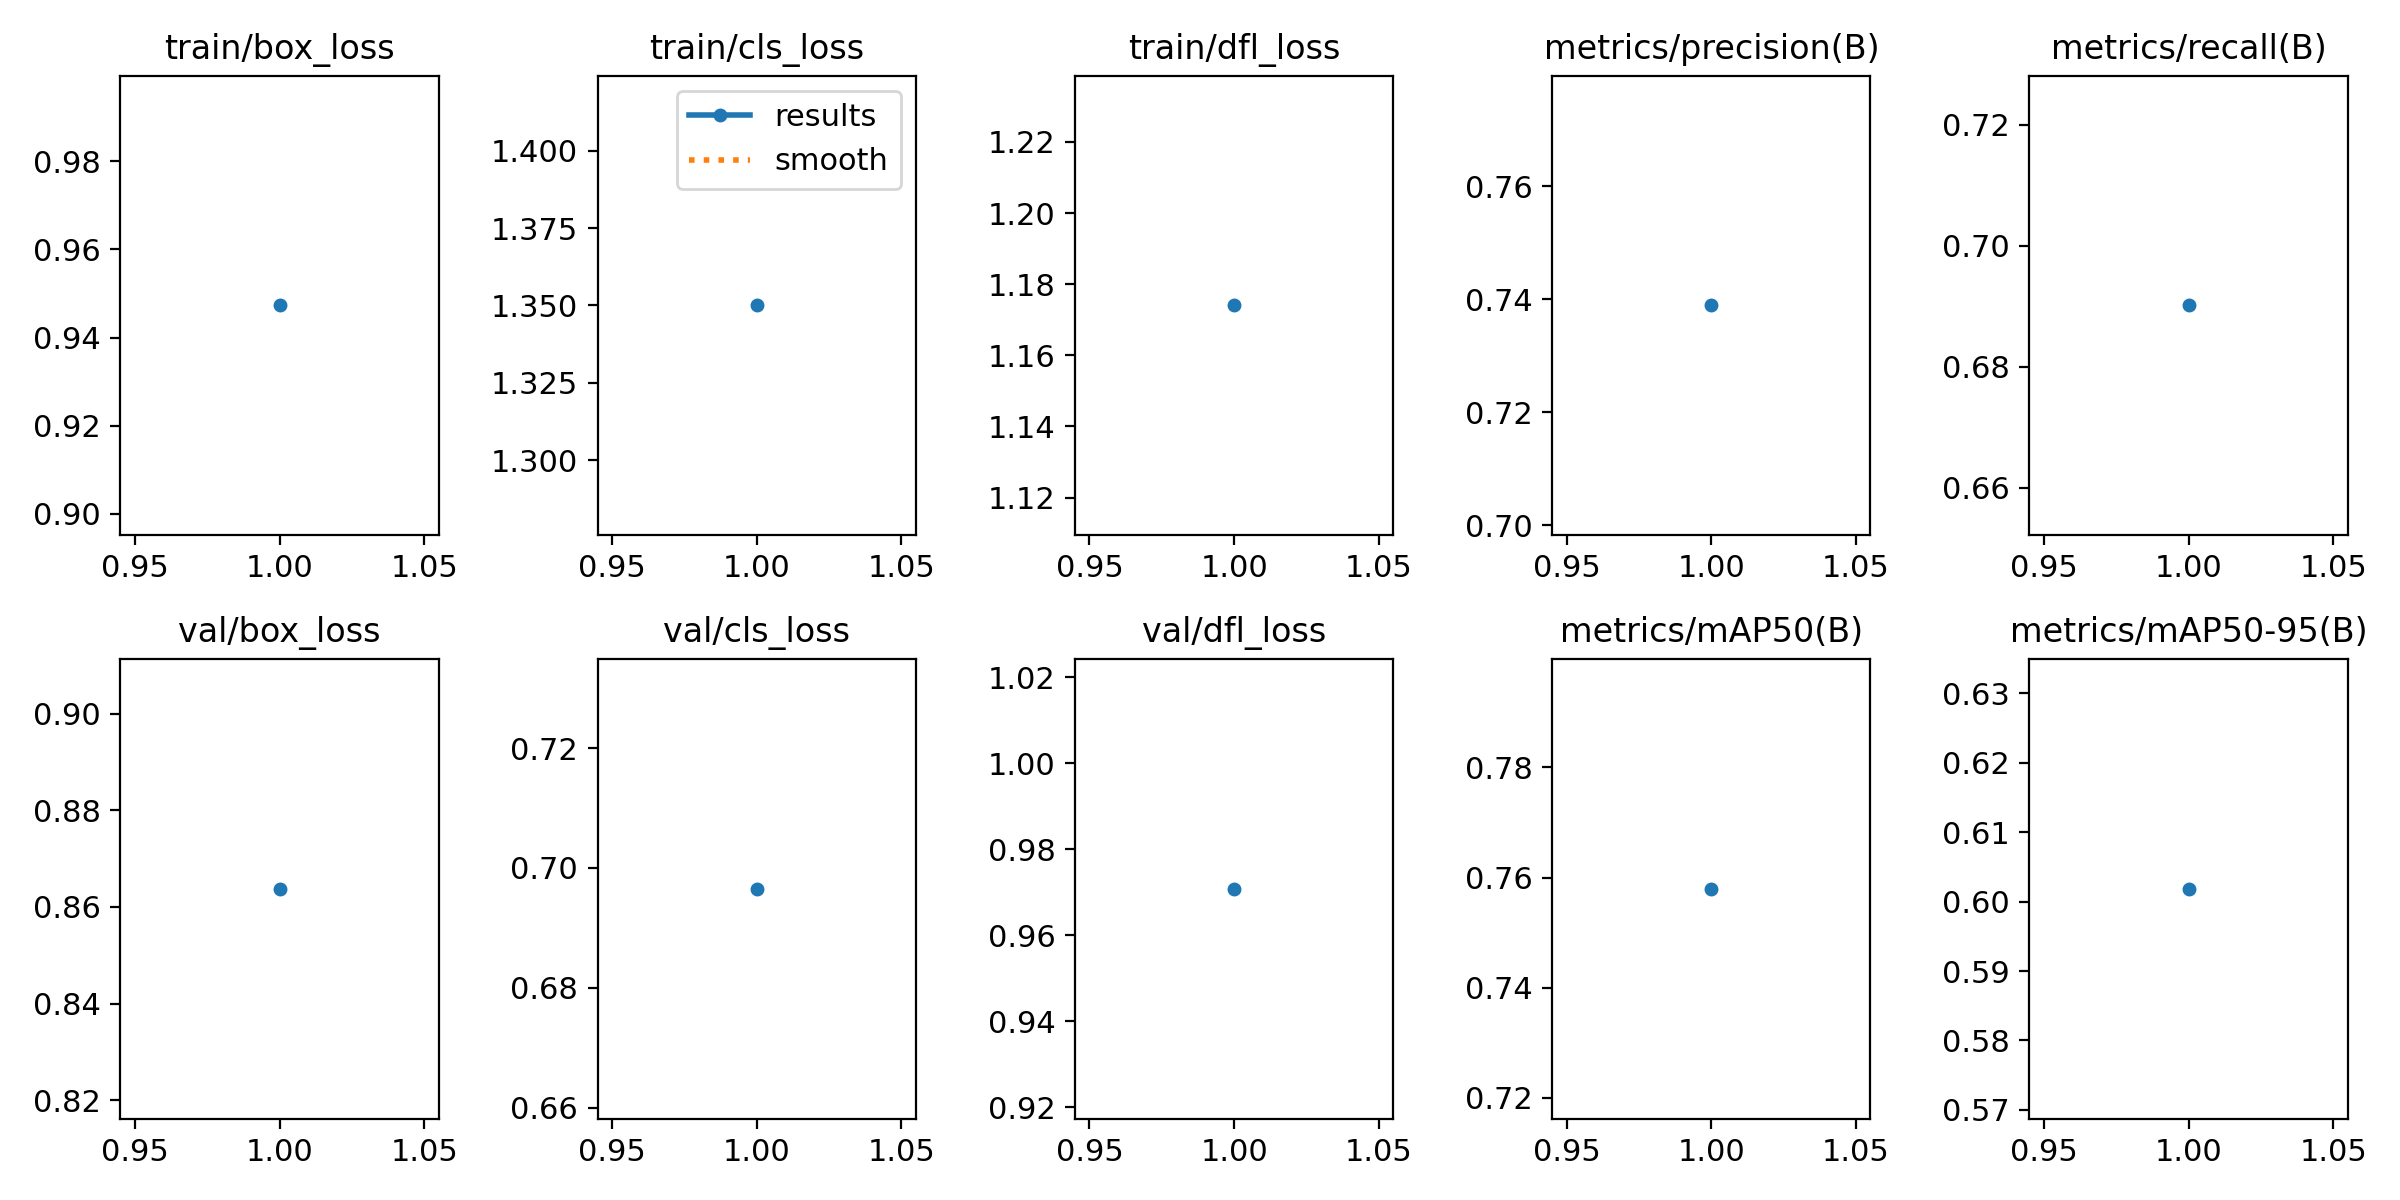

Values plotted in this chart, from the file beside it:
epoch, time, train/box_loss, train/cls_loss, train/dfl_loss, metrics/precision(B), metrics/recall(B), metrics/mAP50(B), metrics/mAP50-95(B), val/box_loss, val/cls_loss, val/dfl_loss, lr/pg0, lr/pg1, lr/pg2
1, 5.832, 0.9473, 1.35, 1.174, 0.7389, 0.6902, 0.758, 0.6018, 0.8637, 0.6965, 0.9708, 4.76e-06, 4.76e-06, 4.76e-06
